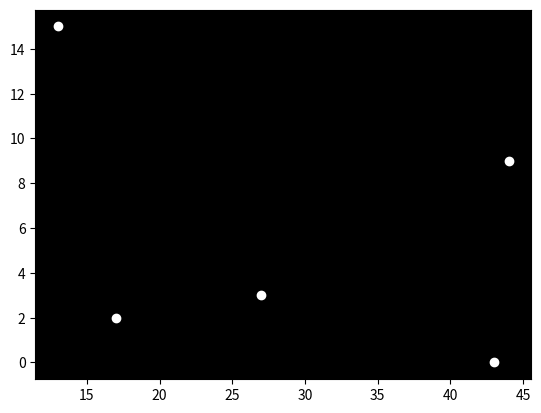

Write Python code to recreate this figure.

# Import necessary libraries
from matplotlib import pyplot as plt
import numpy as np
from matplotlib.animation import FuncAnimation

# Define the positions of the point-lights
def get_positions():
    # Positions based on example image (a simple representation)
    positions = [
        [np.random.randint(50), np.random.randint(20)] for _ in range(5)
    ]
    return positions

def update_positions(positions):
    # Simulate a natural jumping motion
    for i in range(5):
        x, y = positions[i]
        y = 20 * np.sin(x/50 + i*0.5) + 10
        positions[i] = [x, int(y)]
    return positions

def animate(i, artist, positions):
    positions = update_positions(positions)
    artist.set_data(np.array(positions)[:, 0], np.array(positions)[:, 1])
    return artist,

# Initialize figure and axis
fig, ax = plt.subplots()
ax.set_facecolor('black')

# Place point-lights
positions = get_positions()
scatter = ax.scatter(np.array(positions)[:, 0], np.array(positions)[:, 1], color='white')

# Create animation
ani = FuncAnimation(
    fig, animate, frames=None, fargs=(scatter, positions), interval=50, repeat=True
)

plt.show()
